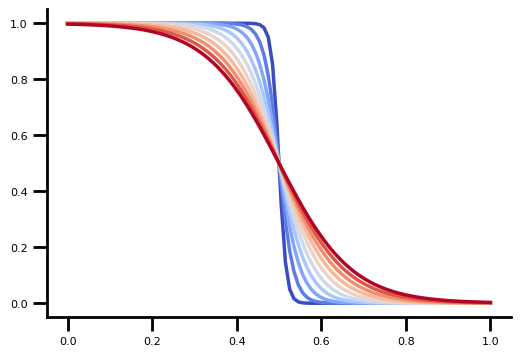

This figure's Python source: (Note: this script raises an exception after producing the figure.)


import matplotlib as mpl
import matplotlib.pyplot as plt
import numpy as np


def fermi(E:float,E_f:float,T: float)->float:
    k_b=8.617*(10**-5)
    return 1/(np.exp((E-E_f)/(k_b*T))+1)


mpl.rcParams['font.family']='Avenir'
mpl.rcParams['font.size']=8
mpl.rcParams['axes.linewidth']=2
mpl.rcParams['axes.spines.top']=False
mpl.rcParams['axes.spines.right']=False
mpl.rcParams['xtick.major.size']=10
mpl.rcParams['xtick.major.width']=2
mpl.rcParams['ytick.major.size']=10;
mpl.rcParams['ytick.major.width']=2

fig=plt.figure(figsize=(6,4))
ax=fig.add_subplot(111)

T=np.linspace(100,1000,10)

colors=plt.get_cmap('coolwarm',10)

for i in range(len(T)):
    x=np.linspace(0,1,100)
    y=fermi(x,0.5,T[i])
    ax.plot(x,y,color=colors(i),linewidth=2.5)

labels=['100 L','200 K','300 K','400 K','500 K','600 K','700 K','800 K','900 K','1000 K']
ax.legend(labels.bbox_to_anchor(1.05,-0.1),loc='lower left',frameon=False,labelspacing=0.2)